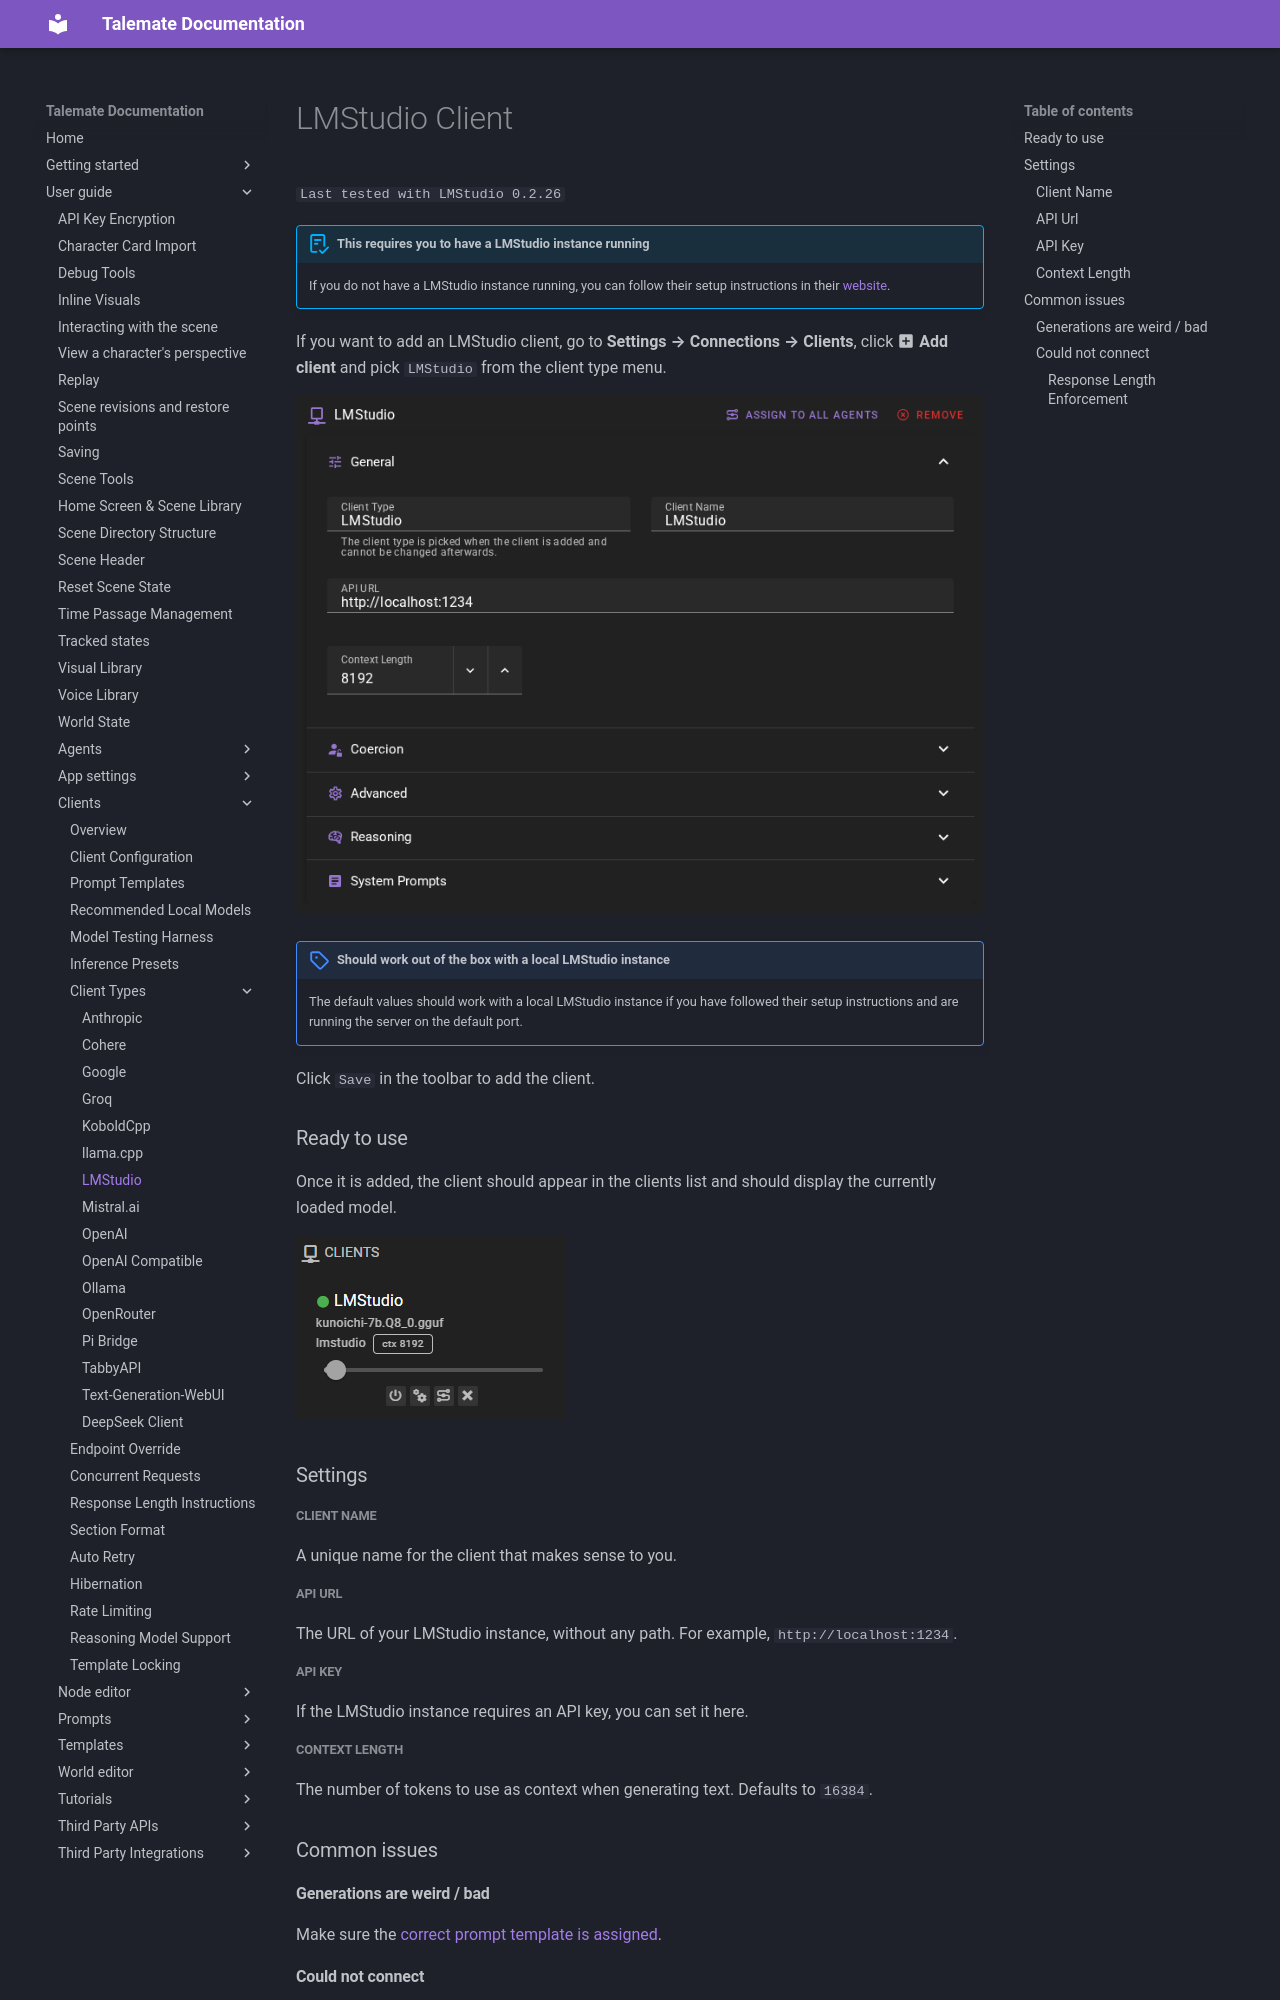

repository: vegu-ai/talemate · page: user-guide/clients/types/lmstudio/index.html · generator: mkdocs

# LMStudio Client
`Last tested with LMStudio 0.2.26`

!!! abstract "This requires you to have a LMStudio instance running"
    If you do not have a LMStudio instance running, you can follow their setup instructions 
    in their [website](https://lmstudio.ai/).

If you want to add an LMStudio client, go to **Settings → Connections → Clients**, click **:material-plus-box: Add client** and pick `LMStudio` from the client type menu.

![Client LMStudio](/talemate/img/0.40.0/client-lmstudio.png)

!!! note "Should work out of the box with a local LMStudio instance"
    The default values should work with a local LMStudio instance if you have followed their setup instructions and are running the server on the default port.

Click `Save` in the toolbar to add the client.

### Ready to use

Once it is added, the client should appear in the clients list and should display the currently loaded model.

![Client LMStudio Ready](/talemate/img/0.26.0/client-lmstudio-ready.png)

### Settings

##### Client Name

A unique name for the client that makes sense to you.

##### API Url

The URL of your LMStudio instance, without any path. For example, `http://localhost:1234`.

##### API Key

If the LMStudio instance requires an API key, you can set it here.

##### Context Length

The number of tokens to use as context when generating text. Defaults to `16384`.

### Common issues

#### Generations are weird / bad

Make sure the [correct prompt template is assigned](/talemate/user-guide/clients/prompt-templates/).
